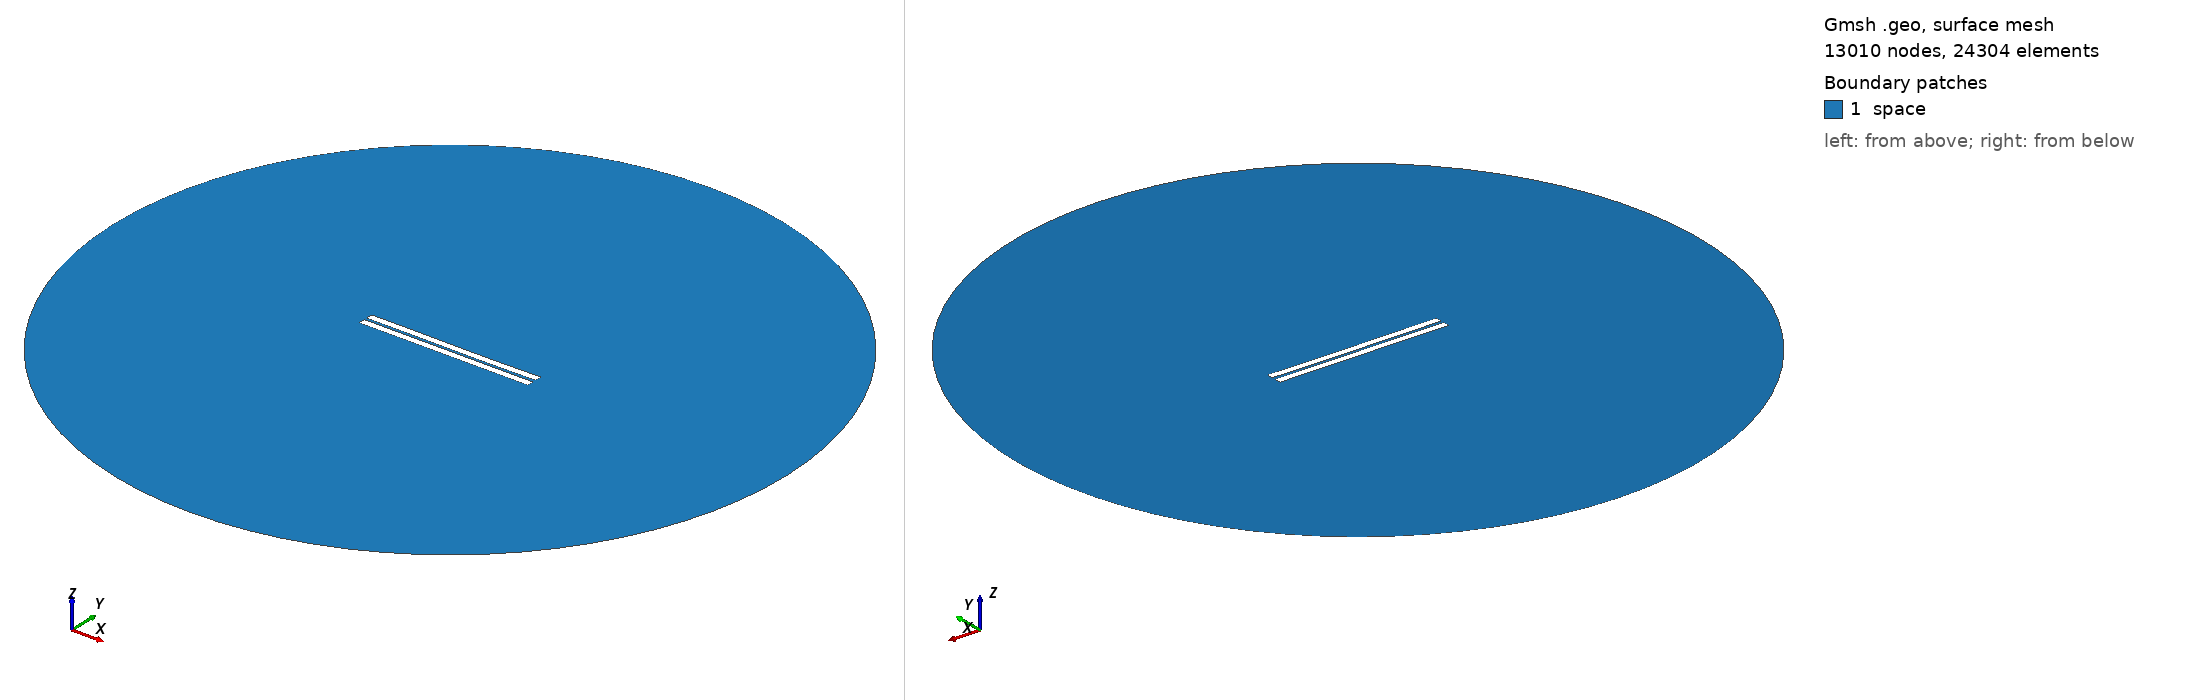

Gmsh geometry script, surface-meshed: 13010 nodes, 24304 surface elements. Boundary patches (legend numbers): 1 space. Left view from above one corner, right view from below the opposite corner. Legend entries are the model's physical surfaces. The drawing asked Gmsh for element sizes between 1% and 20% of the model's largest extent; the script's own settings can give other sizes.

=== 293.geo (drawn) ===
//---------------------------------------
// Geometry kernel
//---------------------------------------

SetFactory("OpenCASCADE");



//---------------------------------------
// Parameters of the geometry
//---------------------------------------

// Overetch of the upper plate
overetch = 0.0;

// Distance between the plates
distance = 1.5;

// Discretization over the x axis (for the deformation)
nx = 50; 

// Length of the plate
L = 100 - overetch; 

// Number of modes
n = 4; 

// 1st mode coefficient
coeff(1) = 0.0;
beta(1) = 0.596864 * 3.1415926535 / L;

// 2nd mode coefficient
coeff(2) = -0.075;
beta(2) = 1.49418 * 3.1415926535 / L;

// 3rd mode coefficient
coeff(3) = 0.07499999999999998;
beta(3) = 2.50025 * 3.1415926535 / L;

// 4th mode coefficient
coeff(4) = 0.0;
beta(4) = 3.49999 * 3.1415926535 / L;



//---------------------------------------
// Upper plate (deformed rectangle)
//---------------------------------------

// Coordiantes of the upper plate
xmin = -50;
xmax = 50 - overetch;

// Height of the upper plate
yheight = 4 - 2 * overetch;

// Indexes of the points
UpperID[] = {};
LowerID[] = {};
LeftID[] = {};
RightID[] = {};

// Point index
p = 1;

// Horizontal edges
For i In {1:nx}
    x = xmin + (i-1)*(xmax - xmin)/(nx-1);

    y_bottom = distance / 2 + overetch;
    For j In {1:n}
        C = (Cosh(beta(j)*L) + Cos(beta(j)*L)) / (Sinh(beta(j)*L) + Sin(beta(j)*L));
        y_bottom  = y_bottom + coeff(j) * (Cosh(beta(j)*(x+50)) - Cos(beta(j)*(x+50)) - C * (Sinh(beta(j)*(x+50)) - Sin(beta(j)*(x+50))));
    EndFor

    y_top = y_bottom + yheight;

    Point(p) = {x, y_top, 0, 1.0};
    UpperID[i] = p;
    p = p + 1;

    Point(p) = {x, y_bottom, 0, 1.0};
    LowerID[i] = p;
    p = p + 1;
EndFor

// Create point lists
UpperPts[] = {}; LowerPts[] = {};
For i In {1:nx}
  UpperPts[] += {UpperID[i]};
  LowerPts[] += {LowerID[i]};
EndFor

// Build splines
Spline(1) = {UpperPts[]};
Spline(2) = {LowerPts[]};
Line(3) = {LowerPts[nx-1], UpperPts[nx-1]};
Line(4) = {LowerPts[0], UpperPts[0]};

// Build the plane surface
Curve Loop(1) = {2, 3, -1, -4};
Plane Surface(1) = {1};



//---------------------------------------
// Lower plate (rectangle)
//---------------------------------------

// Vertices
Point(1001) = {-50, -1, 0, 1.0};
Point(1002) = { 50, -1, 0, 1.0};
Point(1003) = { 50,  -5, 0, 1.0};
Point(1004) = {-50,  -5, 0, 1.0};

// Edges
Line(5) = {1001, 1002};
Line(6) = {1002, 1003};
Line(7) = {1003, 1004};
Line(8) = {1004, 1001};

// Plane surface
Line Loop(2) = {5, 6, 7, 8};
Plane Surface(2) = {2}; 



//---------------------------------------
// Outer (fictious) boundary
//---------------------------------------

// Points
Point(1005) = {0, 0, 0};       // Center
Point(1006) = {200, 0, 0};     // Start point
Point(1007) = {0, 200, 0};     // 90 degrees
Point(1008) = {-200, 0, 0};    // 180 degrees
Point(1009) = {0, -200, 0};    // 270 degrees

// Circle arcs (each needs start, center, end)
Circle(9) = {1006, 1005, 1007};
Circle(10) = {1007, 1005, 1008};
Circle(11) = {1008, 1005, 1009};
Circle(12) = {1009, 1005, 1006};

// Plane surface for the entire domain
Curve Loop(3) = {9, 10, 11, 12};
Surface(3) = {3};

// Subtract the plates from the whole domain to obtain the actual domain where we want to solve the equations
BooleanDifference{ Surface{3}; Delete; }{ Surface{1}; Surface{2}; Delete; }




//---------------------------------------
// Transfinite Lines/Curves
//---------------------------------------

// Set the number of points on the boundaries
r = 7;

// Plates
Transfinite Curve {1, 2} = 50*r Using Progression 1;
Transfinite Curve {3, 4} = 2*r Using Progression 1;
Transfinite Line {5, 7} = 50*r Using Progression 1;
Transfinite Line {6, 8} = 2*r Using Progression 1;

// Outer boundary
Transfinite Line {9, 10, 11, 12} = 20 Using Progression 1;



//---------------------------------------
// Physical groups
//---------------------------------------                

// Physical curves (boundaries)
Physical Line("force_segment", 10) = {2};
Physical Line("upper_plate", 11) = {1, 3, 4};
Physical Line("lower_plate", 12) = {5, 6, 7, 8};
Physical Line("boundary", 20) = {9, 10, 11, 12};

// Physical Surfaces
Physical Surface("space", 30) = {3};



//---------------------------------------
// 6. Generate the Mesh
//---------------------------------------

// 2D mesh generation
Mesh 2;
